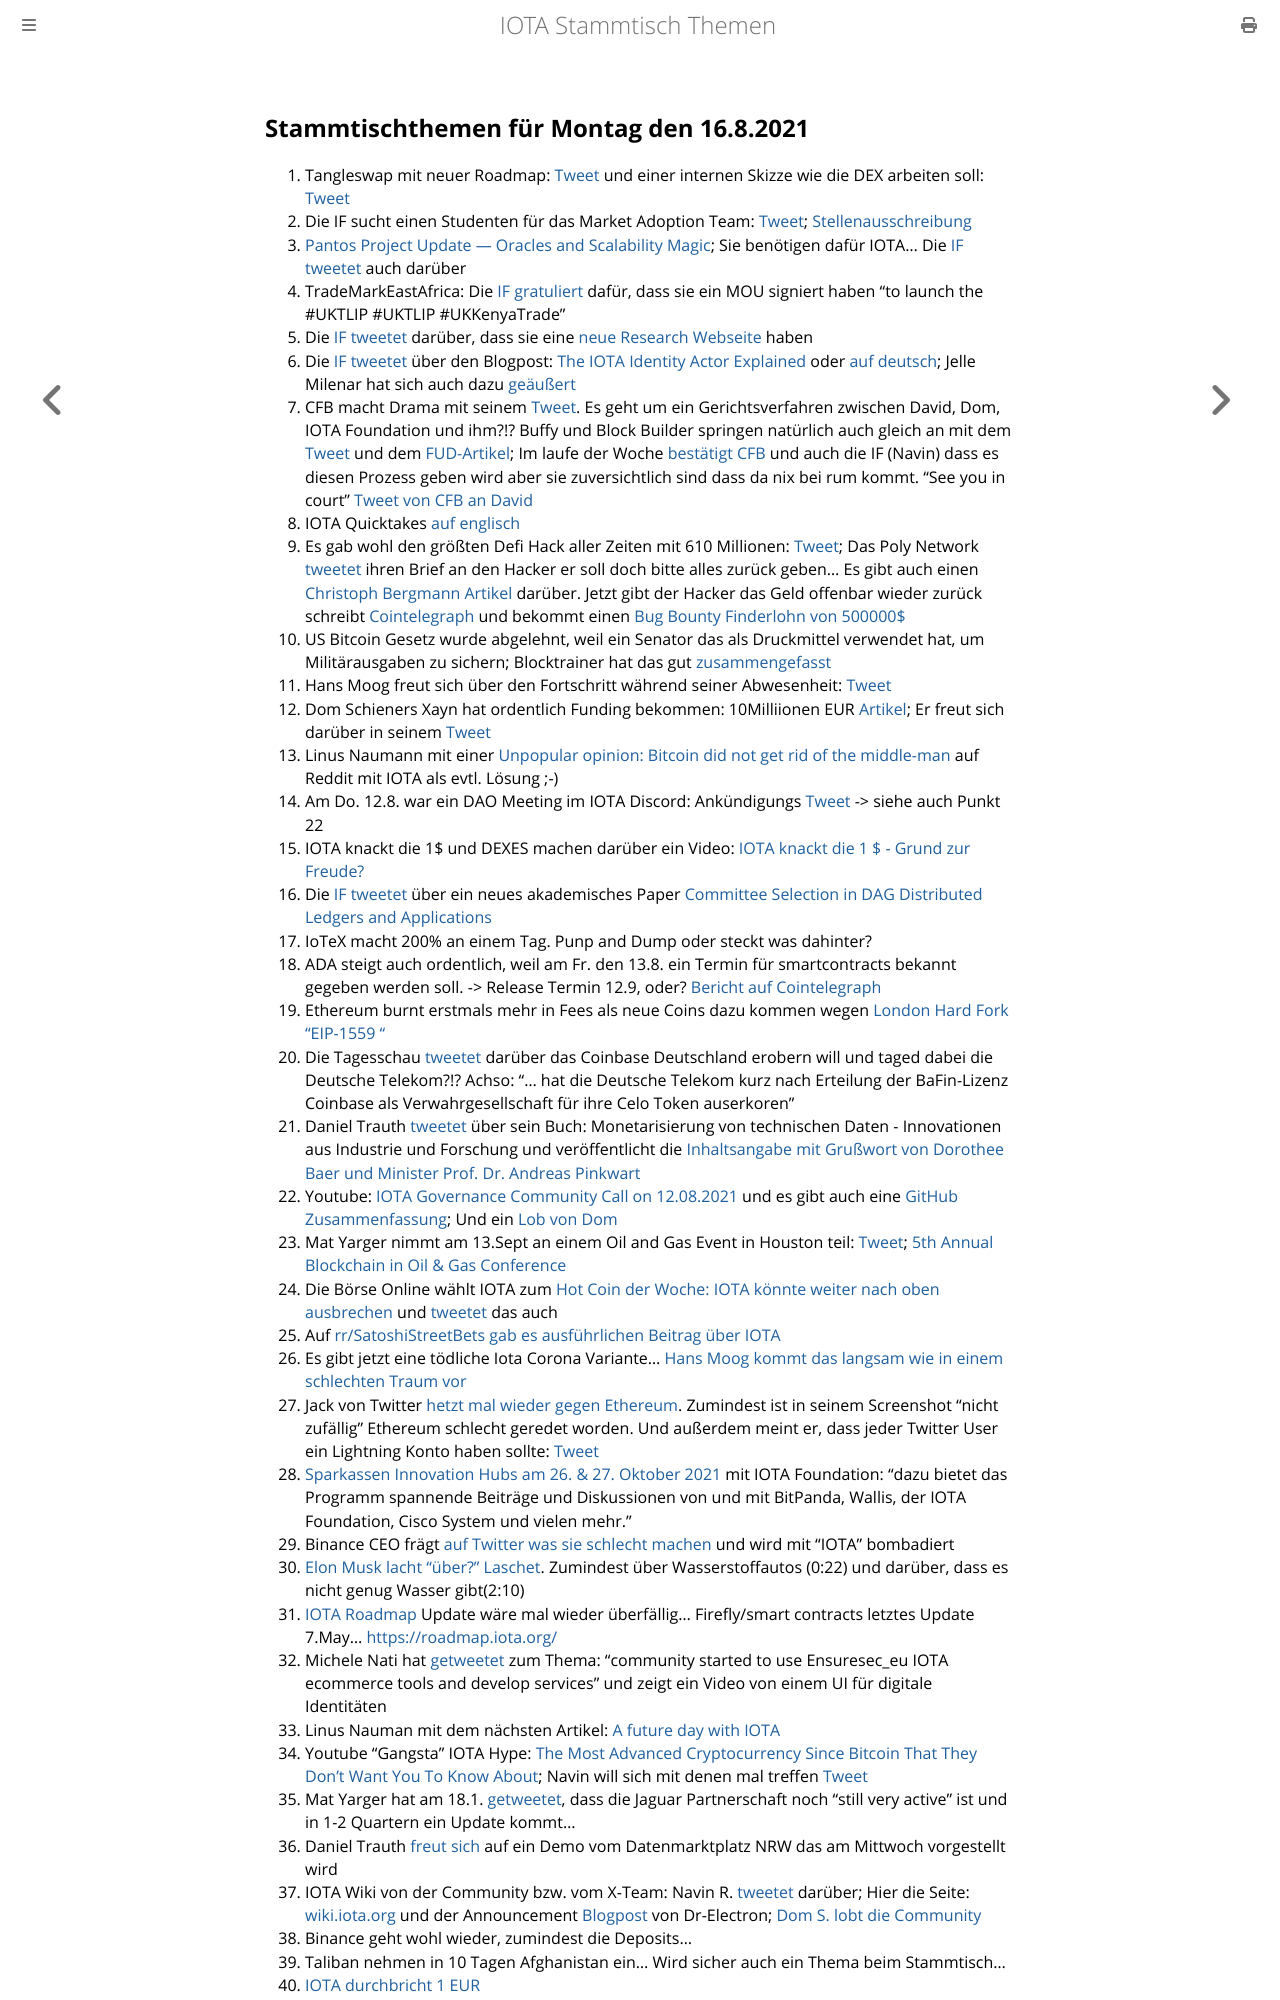

repository: iota-community/community-events · page: stammtisch/2021-08-16/index.html · generator: mdbook

## Stammtischthemen für Montag den 16.8.2021

1. Tangleswap mit neuer Roadmap: [Tweet](https://twitter.com/TangleSwapE/status/1424777734224588801) und einer internen Skizze wie die DEX arbeiten soll: [Tweet](https://twitter.com/TangleSwapE/status/1424777740142661636?s=20)
2. Die IF sucht einen Studenten für das Market Adoption Team: [Tweet](https://twitter.com/iota/status/1424702045928439809?s=19); [Stellenausschreibung](https://iota.bamboohr.com/jobs/view.php?id=155&source=aWQ9NA%3D%3D)
3. [Pantos Project Update — Oracles and Scalability Magic](https://medium.com/pantos/pantos-project-update-oracles-and-scalability-magic-b0b6cadb76f2); Sie benötigen dafür IOTA... Die [IF tweetet](https://twitter.com/iota/status/1426166736898990080?s=20) auch darüber
4. TradeMarkEastAfrica: Die [IF gratuliert](https://twitter.com/iota/status/1425046461604110349?s=20) dafür, dass sie ein MOU signiert haben "to launch the #UKTLIP #UKTLIP #UKKenyaTrade"
5. Die [IF tweetet](https://twitter.com/iota/status/1425079634933202960?s=19) darüber, dass sie eine [neue Research Webseite](https://www.iota.org/foundation/our-research) haben
6. Die [IF tweetet](https://twitter.com/iota/status/1425118037544476676?s=20) über den Blogpost: [The IOTA Identity Actor Explained](https://blog.iota.org/the-iota-identity-actor-explained/) oder [auf deutsch](https://iota-einsteiger-guide.de/iota-identity-actor.html); Jelle Milenar hat sich auch dazu [geäußert](https://twitter.com/JelleFm/status/1425119618440613897?s=20)
7. CFB macht Drama mit seinem [Tweet](https://twitter.com/c___f___b/status/1425110806203703298?s=20). Es geht um ein Gerichtsverfahren zwischen David, Dom, IOTA Foundation und ihm?!? Buffy und Block Builder springen natürlich auch gleich an mit dem [Tweet](https://twitter.com/fudsfuddy/status/1425140933276884992?s=20) und dem [FUD-Artikel](https://block-builders.net/iota-foundation-loses-in-norwegian-court-copyrights-violated/); Im laufe der Woche [bestätigt CFB](https://twitter.com/c___f___b/status/1425843184521916420?s=20) und auch die IF (Navin) dass es diesen Prozess geben wird aber sie zuversichtlich sind dass da nix bei rum kommt. "See you in court" [Tweet von CFB an David](https://twitter.com/c___f___b/status/1426128537292087298?s=20)
8. IOTA Quicktakes [auf englisch](https://www.youtube.com/watch?v=cNO5JgJe-7o)
9. Es gab wohl den größten Defi Hack aller Zeiten mit 610 Millionen: [Tweet](https://twitter.com/Dogetoshi/status/1425082481963900930?s=20); Das Poly Network [tweetet](https://twitter.com/PolyNetwork2/status/1425123153009803267?s=20) ihren Brief an den Hacker er soll doch bitte alles zurück geben... Es gibt auch einen [Christoph Bergmann Artikel](https://bitcoinblog.de/2021/08/11/der-teuerster-hack-aller-zeiten-poly-netzwerk-hacker-erbeutet-611-millionen-dollar/) darüber. Jetzt gibt der Hacker das Geld offenbar wieder zurück schreibt [Cointelegraph](https://de.cointelegraph.com/news/poly-network-hacker-appears-ready-to-return-stolen-funds?utm_source=thecryptoapp) und bekommt einen [Bug Bounty Finderlohn von 500000$](https://www.reuters.com/technology/crypto-platform-poly-network-rewards-hacker-with-500000-bug-bounty-2021-08-13/)
10. US Bitcoin Gesetz wurde abgelehnt, weil ein Senator das als Druckmittel verwendet hat, um Militärausgaben zu sichern; Blocktrainer hat das gut [zusammengefasst](https://www.blocktrainer.de/antrag-abgelehnt-usa/)
11. Hans Moog freut sich über den Fortschritt während seiner Abwesenheit: [Tweet](https://twitter.com/hus_qy/status/1425213563661062152?s=20)
12. Dom Schieners Xayn hat ordentlich Funding bekommen: 10Milliionen EUR [Artikel](https://www.eu-startups.com/2021/08/berlin-based-xayn-lands-e10-1-million-to-grow-its-search-and-discovery-internet-browser-app/); Er freut sich darüber in seinem [Tweet](https://twitter.com/DomSchiener/status/1424729407302692867?s=20)
13. Linus Naumann mit einer [Unpopular opinion: Bitcoin did not get rid of the middle-man](https://www.reddit.com/r/CryptoCurrency/comments/p2bmz6/unpopular_opinion_bitcoin_did_not_get_rid_of_the/) auf Reddit mit IOTA als evtl. Lösung ;-)
14. Am Do. 12.8. war ein DAO Meeting im IOTA Discord: Ankündigungs [Tweet](https://twitter.com/Phylo79288735/status/1425456575641096195?s=20) -> siehe auch Punkt 22
15. IOTA knackt die 1$ und DEXES machen darüber ein Video: [IOTA knackt die 1 $ - Grund zur Freude?](https://www.youtube.com/watch?v=PWzZmYnv63E)
16. Die [IF tweetet](https://twitter.com/iota/status/1425476037924827136) über ein neues akademisches Paper [Committee Selection in DAG Distributed Ledgers and Applications](https://link.springer.com/chapter/10.1007/978-3-030-80126-7_59)
17. IoTeX macht 200% an einem Tag. Punp and Dump oder steckt was dahinter?
18. ADA steigt auch ordentlich, weil am Fr. den 13.8. ein Termin für smartcontracts bekannt gegeben werden soll. -> Release Termin 12.9, oder? [Bericht auf Cointelegraph](https://cointelegraph.com/news/ada-hits-2-first-the-time-since-may-ahead-of-cardano-smart-contract-announcement)
19. Ethereum  burnt erstmals mehr in Fees als neue Coins dazu kommen wegen [London Hard Fork "EIP-1559 "](https://dailycoin.com/ethereum-has-burnt-67-3-million-in-transaction-fees-since-the-london-hard-fork/)
20. Die Tagesschau [tweetet](https://twitter.com/tagesschau/status/1425438736876285955?s=20) darüber das Coinbase Deutschland erobern will und taged dabei die Deutsche Telekom?!? Achso: "... hat die Deutsche Telekom kurz nach Erteilung der BaFin-Lizenz Coinbase als Verwahrgesellschaft für ihre Celo Token auserkoren"
21. Daniel Trauth [tweetet](https://twitter.com/DanielTrauth/status/1425760636546453507?s=20) über sein Buch: Monetarisierung von
technischen Daten - Innovationen aus Industrie und Forschung und veröffentlicht die [Inhaltsangabe mit Grußwort von Dorothee Baer und Minister Prof. Dr. Andreas Pinkwart](https://link.springer.com/content/pdf/bfm%3A978-3-662-62915-4%2F1.pdf)
22. Youtube: [IOTA Governance Community Call on 12.08.2021](https://www.youtube.com/watch?v=P1sw7SMeTu4) und es gibt auch eine [GitHub Zusammenfassung](https://github.com/iota-community/Community-Governance/blob/main/meetings/Community_call_notes_02.08.21.md); Und ein [Lob von Dom](https://twitter.com/DomSchiener/status/1426164496167575556?s=20)
23. Mat Yarger nimmt am 13.Sept an einem Oil and Gas Event in Houston teil: [Tweet](https://twitter.com/iota/status/1425819462712774678); [5th Annual Blockchain
in Oil & Gas Conference](https://blockchain-oilandgas.energyconferencenetwork.com/bcog2021/944256)
24. Die Börse Online wählt IOTA zum [Hot Coin der Woche: IOTA könnte weiter nach oben ausbrechen](https://www.boerse-online.de/amp/nachrichten/hot-coin-der-woche-iota-koennte-weiter-nach-oben-ausbrechen-1030724942) und [tweetet](https://twitter.com/boerseonline/status/1426144026198151173?s=20) das auch
25. Auf [rr/SatoshiStreetBets gab es ausführlichen Beitrag über IOTA](https://www.reddit.com/r/SatoshiStreetBets/comments/p34nlg/before_you_laugh_and_completely_disregard_this/)
26. Es gibt jetzt eine tödliche Iota Corona Variante... [Hans Moog kommt das langsam wie in einem schlechten Traum vor](https://twitter.com/hus_qy/status/1425979053677363203?s=20)
27. Jack von Twitter [hetzt mal wieder gegen Ethereum](https://twitter.com/iota/status/1426272467170086918?s=20). Zumindest ist in seinem Screenshot "nicht zufällig" Ethereum schlecht geredet worden. Und außerdem meint er, dass jeder Twitter User ein Lightning Konto haben sollte: [Tweet](https://twitter.com/jack/status/1425893910728036359?s=20)
28. [Sparkassen Innovation Hubs am 26. & 27. Oktober 2021](https://blog.starfinanz.de/innovation-day/) mit IOTA Foundation: "dazu bietet das Programm spannende Beiträge und Diskussionen von und mit BitPanda, Wallis, der IOTA Foundation, Cisco System und vielen mehr."
29. Binance CEO frägt [auf Twitter was sie schlecht machen](https://twitter.com/cz_binance/status/1426001464443346953?s=20) und wird mit "IOTA" bombadiert
30. [Elon Musk lacht "über?" Laschet](https://www.youtube.com/watch?v=KZNrNwQ92ys). Zumindest über Wasserstoffautos (0:22) und darüber, dass es nicht genug Wasser gibt(2:10)
31. [IOTA Roadmap](https://roadmap.iota.org/) Update wäre mal wieder überfällig... Firefly/smart contracts letztes Update 7.May... [https://roadmap.iota.org/](https://roadmap.iota.org/)
32. Michele Nati hat [getweetet](https://twitter.com/michelenati/status/1425430635422826498?s=20) zum Thema: "community started to use Ensuresec_eu IOTA ecommerce tools and develop services" und zeigt ein Video von einem UI für digitale Identitäten
33. Linus Nauman mit dem nächsten Artikel: [A future day with IOTA](https://www.reddit.com/r/CryptoCurrency/comments/p46tqq/a_future_day_with_iota/)
34. Youtube "Gangsta" IOTA Hype: [The Most Advanced Cryptocurrency Since Bitcoin That They Don't Want You To Know About](https://www.youtube.com/watch?v=KfAA0hpRuAk); Navin will sich mit denen mal treffen [Tweet](https://twitter.com/navinram999/status/1426662590525095943?s=20)
35. Mat Yarger hat am 18.1. [getweetet](https://twitter.com/Mat_Yarger/status/1351214821358923776?s=20), dass die Jaguar Partnerschaft noch "still very active" ist und in 1-2 Quartern ein Update kommt...
36. Daniel Trauth [freut sich](https://twitter.com/DanielTrauth/status/1426784114645114883?s=20) auf ein Demo vom Datenmarktplatz NRW das am Mittwoch vorgestellt wird
37. IOTA Wiki von der Community bzw. vom X-Team: Navin R. [tweetet](https://twitter.com/navinram999/status/1426988973780578308?s=19) darüber; Hier die Seite: [wiki.iota.org](https://wiki.iota.org/) und der Announcement [Blogpost](https://wiki.iota.org/blog/) von Dr-Electron; [Dom S. lobt die Community](https://twitter.com/DomSchiener/status/1426993220924452867?s=20)
38. Binance geht wohl wieder, zumindest die Deposits...
39. Taliban nehmen in 10 Tagen Afghanistan ein... Wird sicher auch ein Thema beim Stammtisch...
40. [IOTA durchbricht 1 EUR](https://www.blockchaincenter.n
